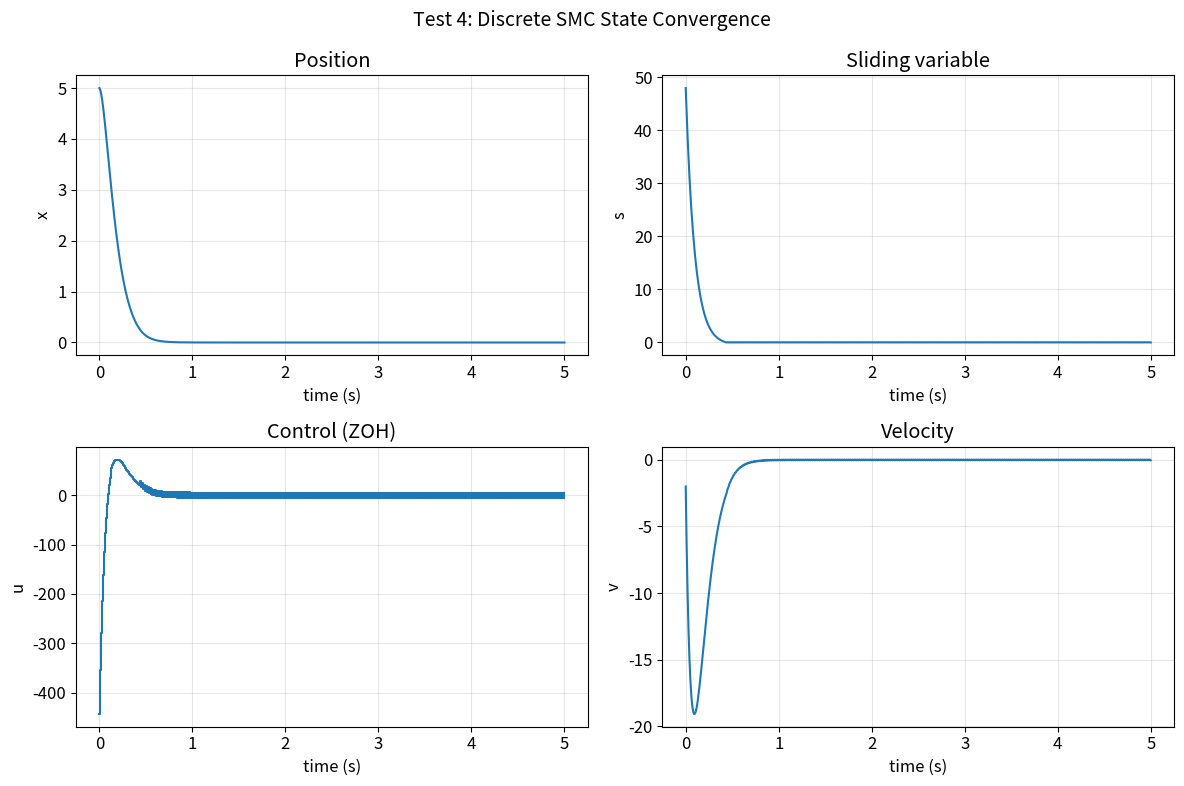

This chart was generated by the following Python code: (Note: this script raises an exception after producing the figure.)
import numpy as np
import matplotlib.pyplot as plt

plt.rcParams.update({'figure.figsize': (10, 6), 'font.size': 12,
    'lines.linewidth': 1.5, 'axes.grid': True, 'grid.alpha': 0.3})

c_surf = 10.0  # surface slope

def sim_discrete_smc(x0, Ts=0.01, q_rate=10, epsilon=5, d_func=None, T_total=5.0):
    """Simulate discrete SMC on double integrator with ZOH."""
    N_steps = int(T_total / Ts)
    x = x0.copy()
    xh = np.zeros((N_steps+1, 2)); sh = np.zeros(N_steps+1); uh = np.zeros(N_steps+1)
    th = np.zeros(N_steps+1)
    Ad = np.array([[1, Ts], [0, 1]])
    Bd = np.array([Ts**2/2, Ts])
    # Input-to-surface gain: g = CB = Ts + c*Ts^2/2
    g = Ts + c_surf * Ts**2 / 2
    for k in range(N_steps+1):
        t = k * Ts
        th[k] = t
        s = x[1] + c_surf * x[0]
        xh[k] = x; sh[k] = s
        # Discrete reaching law (Gao 1995):
        # s(k+1) = (1-qTs)*s(k) - eps*Ts*sign(s(k))
        # Control from: s(k+1) = s(k) + c*Ts*x2(k) + g*u(k)
        u = -(q_rate * Ts * s + epsilon * Ts * np.sign(s) + c_surf * Ts * x[1]) / g
        u = np.clip(u, -500, 500)  # safety clamp
        uh[k] = u
        if k < N_steps:
            d = d_func(t) if d_func else 0.0
            x = Ad @ x + Bd * (u + d)
    return th, xh, sh, uh

print('Libraries loaded.')

# TEST 1: Quasi-sliding band width
configs = [
    (0.01, 10, 5),    # Ts, q, epsilon
    (0.01, 5,  10),
    (0.005, 10, 5),
    (0.02, 8, 3),
]
x0 = np.array([3.0, 0.0])

print('TEST 1: Quasi-sliding band width verification')
print(f'{"Ts":>8} {"q":>5} {"eps":>5} {"Band_theory":>12} {"Band_meas":>12} {"Status":>8}')
all_pass = True
for Ts, q_r, eps in configs:
    band_theory = eps * Ts / (2 - q_r * Ts)
    th, xh, sh, uh = sim_discrete_smc(x0, Ts=Ts, q_rate=q_r, epsilon=eps)
    # Measure band in last 30%
    idx = int(0.7 * len(sh))
    band_meas = np.max(np.abs(sh[idx:]))
    ok = band_meas <= band_theory * 1.5  # allow some margin
    if not ok: all_pass = False
    print(f'{Ts:>8.3f} {q_r:>5} {eps:>5} {band_theory:>12.6f} {band_meas:>12.6f} {"PASS" if ok else "FAIL":>8}')

print(f'Test 1 Result: {"PASS" if all_pass else "FAIL"}')

# TEST 2: Reaching law verification
Ts, q_r, eps = 0.01, 10, 5
th, xh, sh, uh = sim_discrete_smc(np.array([3.0, 0.0]), Ts=Ts, q_rate=q_r, epsilon=eps)

# Check: s(k+1) should relate to s(k) via reaching law
# In open loop (just the reaching dynamics): s(k+1) = (1-qT)*s(k) - eps*T*sign(s(k))
# In closed loop, the reaching law is embedded in the control
# Verify: s converges and the control drives it
ds = np.diff(sh)
ds_expected = np.array([-q_r*Ts*sh[k] - eps*Ts*np.sign(sh[k]) for k in range(len(sh)-1)])

# The actual ds may not exactly match due to the plant dynamics coupling
# But the reaching law should hold approximately on the surface
idx_sliding = np.where(np.abs(sh[:-1]) < 1.0)[0]  # only check when near sliding
if len(idx_sliding) > 10:
    corr = np.corrcoef(ds[idx_sliding], ds_expected[idx_sliding])[0,1]
    p2 = corr > 0.5
else:
    # Just check s converges
    p2 = np.max(np.abs(sh[-10:])) < 1.0

print('TEST 2: Reaching law verification')
print(f'  Sliding variable converges: {np.max(np.abs(sh[-10:])):.6f}')
if len(idx_sliding) > 10:
    print(f'  Correlation ds_actual vs ds_expected: {corr:.4f}')
print(f'  s(0) = {sh[0]:.2f}, s(end) = {sh[-1]:.6f}')
print(f'Test 2 Result: {"PASS" if p2 else "FAIL"}')

# TEST 3: Sampling period T effect on band width
x0 = np.array([2.0, 0.0])
q_r, eps = 10, 5
Ts_vals = [0.001, 0.005, 0.01, 0.02, 0.05]

results_t3 = []
for Ts in Ts_vals:
    band_theory = eps * Ts / (2 - q_r * Ts)
    th, xh, sh, uh = sim_discrete_smc(x0, Ts=Ts, q_rate=q_r, epsilon=eps, T_total=10.0)
    idx = int(0.7 * len(sh))
    band_meas = np.max(np.abs(sh[idx:]))
    results_t3.append((Ts, band_theory, band_meas))

print('TEST 3: Band width grows with sampling period T')
print(f'{"Ts":>8} {"Band_theory":>12} {"Band_meas":>12}')
for Ts, bt, bm in results_t3:
    print(f'{Ts:>8.3f} {bt:>12.6f} {bm:>12.6f}')

# Check bands grow with Ts
bands = [r[2] for r in results_t3]
monotone = all(bands[i] <= bands[i+1] * 1.2 for i in range(len(bands)-1))
print(f'  Band monotonically grows with Ts: {"PASS" if monotone else "FAIL"}')
print(f'Test 3 Result: {"PASS" if monotone else "FAIL"}')

# TEST 4: State convergence
x0 = np.array([5.0, -2.0])
th, xh, sh, uh = sim_discrete_smc(x0, Ts=0.01, q_rate=10, epsilon=5, T_total=5.0)

x_final = np.abs(xh[-1, 0])
v_final = np.abs(xh[-1, 1])
p4 = x_final < 0.1 and v_final < 1.0

fig, axes = plt.subplots(2, 2, figsize=(12, 8))
axes[0,0].plot(th, xh[:,0]); axes[0,0].set_title('Position'); axes[0,0].set_ylabel('x')
axes[0,1].plot(th, sh); axes[0,1].set_title('Sliding variable'); axes[0,1].set_ylabel('s')
axes[1,0].step(th, uh, where='post'); axes[1,0].set_title('Control (ZOH)'); axes[1,0].set_ylabel('u')
axes[1,1].plot(th, xh[:,1]); axes[1,1].set_title('Velocity'); axes[1,1].set_ylabel('v')
for ax in axes.flat: ax.set_xlabel('time (s)')
plt.suptitle('Test 4: Discrete SMC State Convergence', fontsize=14)
plt.tight_layout()
plt.savefig('D:/OpenSMC/notebooks/fig_22_discrete_convergence.png', dpi=150)
plt.show()

print('TEST 4: State convergence')
print(f'  |x(T)| = {x_final:.6f}, |v(T)| = {v_final:.6f}')
print(f'Test 4 Result: {"PASS" if p4 else "FAIL"}')

# TEST 5: Continuous vs discrete comparison
x0 = np.array([3.0, 0.0])

# Continuous SMC (fine dt)
dt_c = 1e-4; T_c = 5.0; N_c = int(T_c/dt_c)+1; t_c = np.linspace(0, T_c, N_c)
x = x0.copy(); s_cont = np.zeros(N_c)
for i in range(N_c):
    s_cont[i] = x[1] + c_surf * x[0]
    u = -c_surf * x[1] - 10 * np.sign(s_cont[i]) - 5 * s_cont[i]
    if i < N_c-1:
        x = x + dt_c * np.array([x[1], u])

# Discrete SMC
th_d, xh_d, sh_d, uh_d = sim_discrete_smc(x0, Ts=0.01, q_rate=10, epsilon=5)

s_cont_ss = np.max(np.abs(s_cont[int(0.7*N_c):]))
s_disc_ss = np.max(np.abs(sh_d[int(0.7*len(sh_d)):]))

print('TEST 5: Continuous vs discrete SMC')
print(f'  Continuous |s|_ss: {s_cont_ss:.8f} (near-ideal sliding)')
print(f'  Discrete   |s|_ss: {s_disc_ss:.6f} (quasi-sliding band)')
p5 = s_disc_ss > s_cont_ss and s_disc_ss < 1.0
print(f'  Discrete has bounded band > continuous: {"PASS" if p5 else "FAIL"}')
print(f'Test 5 Result: {"PASS" if p5 else "FAIL"}')

# TEST 6: Disturbance robustness
x0 = np.array([2.0, 0.0])
d_func = lambda t: 2.0 * np.sin(3*t)

th_nd, xh_nd, sh_nd, uh_nd = sim_discrete_smc(x0, Ts=0.01, q_rate=10, epsilon=5)
th_d, xh_d, sh_d, uh_d = sim_discrete_smc(x0, Ts=0.01, q_rate=10, epsilon=5, d_func=d_func)

x_final_d = np.abs(xh_d[-1, 0])
s_ss_d = np.max(np.abs(sh_d[int(0.7*len(sh_d)):]))

print('TEST 6: Disturbance robustness (d=2sin(3t))')
print(f'  |x(T)| without d: {np.abs(xh_nd[-1,0]):.6f}')
print(f'  |x(T)| with d:    {x_final_d:.6f}')
print(f'  |s|_ss with d:    {s_ss_d:.6f}')
p6 = x_final_d < 1.0 and s_ss_d < 5.0
print(f'  System bounded: {"PASS" if p6 else "FAIL"}')
print(f'Test 6 Result: {"PASS" if p6 else "FAIL"}')
